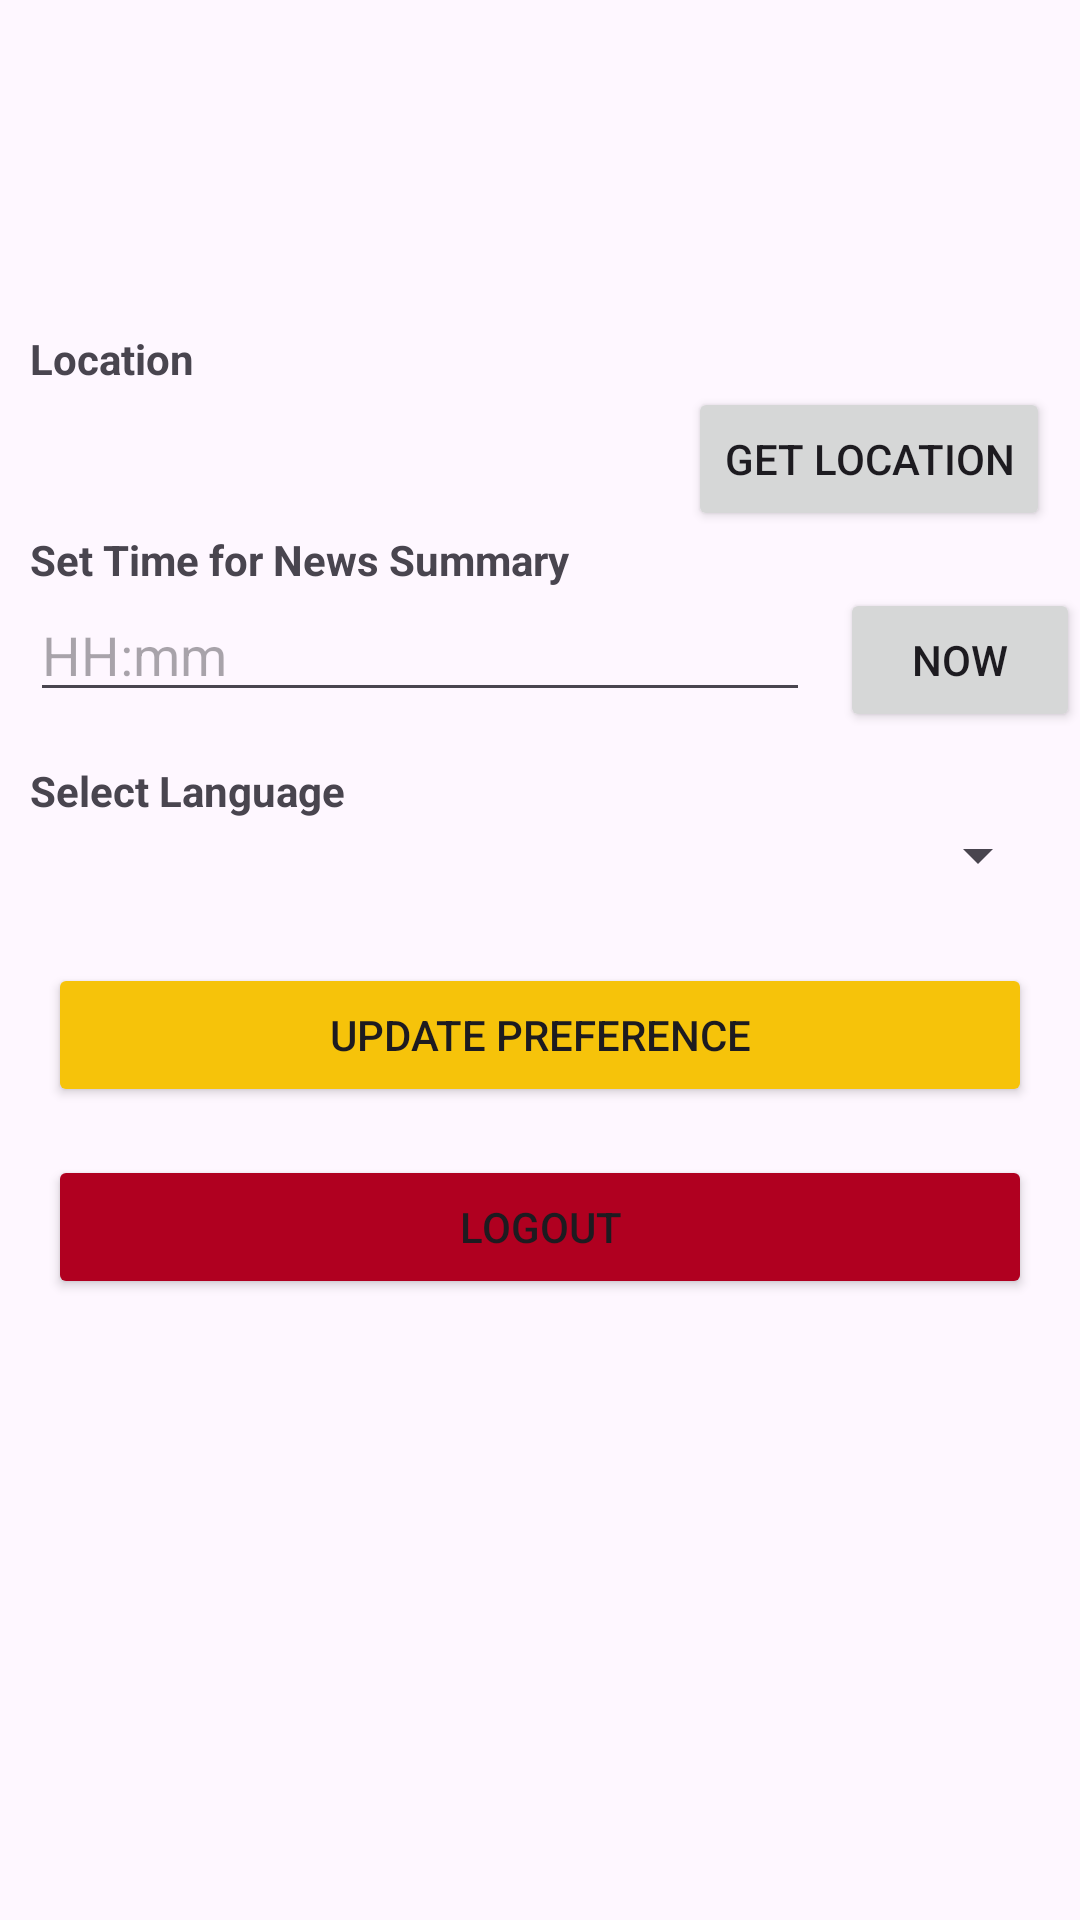

Android layout source for this screen:
<!-- AndroidManifest.xml: application theme Theme.InitiateNews -->
<!-- res/layout/fragment_user.xml -->
<?xml version="1.0" encoding="utf-8"?>
<layout xmlns:android="http://schemas.android.com/apk/res/android">
    <LinearLayout
        android:orientation="vertical"
        android:layout_width="match_parent"
        android:layout_height="match_parent">
        <RelativeLayout
            android:layout_width="match_parent"
            android:layout_height="100dp"
            android:layout_marginBottom="10dp">
            <ImageView
                android:id="@+id/user_profile"
                android:layout_width="100dp"
                android:layout_height="100dp"
                android:layout_alignParentStart="true"
                android:layout_alignParentBottom="true"
                android:layout_marginStart="0dp"
                android:layout_marginBottom="0dp"
                android:src="@drawable/ic_account">
            </ImageView>

            <LinearLayout
                android:gravity="center"
                android:layout_width="match_parent"
                android:layout_height="match_parent"
                android:layout_toRightOf="@+id/user_profile">

                <LinearLayout
                    android:layout_weight="1"
                    android:layout_width="0dp"
                    android:layout_height="wrap_content">
                    <TextView
                        android:id="@+id/tv_userEmail"
                        android:layout_width="wrap_content"
                        android:layout_height="wrap_content"
                        android:text=""
                        android:textSize="20sp"
                        />
                </LinearLayout>

            </LinearLayout>



        </RelativeLayout>

        
        <TextView
            android:layout_width="match_parent"
            android:layout_height="wrap_content"
            android:layout_alignParentStart="true"
            android:text="Location"
            android:layout_marginLeft="10dp"
            android:textStyle="bold">

        </TextView>

        <RelativeLayout
            android:layout_width="match_parent"
            android:layout_height="wrap_content">

            <TextView
                android:id="@+id/et_location"
                android:layout_marginLeft="10dp"
                android:layout_width="260dp"
                android:layout_height="wrap_content"
                android:clickable="false"
                android:enabled="false">

            </TextView>


            <Button
                android:id="@+id/btn_getLocation"
                android:layout_width="wrap_content"
                android:layout_height="wrap_content"
                android:layout_alignParentRight="true"
                android:text="Get Location"
                android:layout_marginRight="10dp"/>

        </RelativeLayout>

        

        <TextView
            android:layout_width="match_parent"
            android:layout_height="wrap_content"
            android:text="Set Time for News Summary"
            android:layout_marginLeft="10dp"
            android:textStyle="bold"/>

        <RelativeLayout
            android:layout_width="match_parent"
            android:layout_height="wrap_content">

            <EditText
                android:id="@+id/et_setTime"
                android:layout_width="260dp"
                android:layout_height="wrap_content"
                android:hint="HH:mm"
                android:inputType="time"

                android:clickable="true"
                android:layout_marginLeft="10dp"/>

            <Button
                android:id="@+id/btn_now"
                android:layout_width="wrap_content"
                android:layout_height="wrap_content"
                android:layout_toRightOf="@+id/et_setTime"
                android:text="Now"
                android:layout_marginLeft="10dp"/>

        </RelativeLayout>

        

        <TextView
            android:layout_width="match_parent"
            android:layout_height="wrap_content"
            android:text="Select Language"
            android:layout_marginTop="10dp"
            android:layout_marginLeft="10dp"
            android:textStyle="bold"/>

        <Spinner
            android:id="@+id/spinner_language"
            android:layout_width="match_parent"
            android:layout_height="wrap_content"
            android:layout_marginLeft="10dp"
            android:layout_marginRight="10dp"/>

        <Button
            android:id="@+id/btn_set_preference"
            android:layout_width="match_parent"
            android:layout_height="wrap_content"
            android:text="@string/preference"
            android:layout_marginTop="24dp"
            android:layout_marginLeft="16dp"
            android:layout_marginRight="16dp"
            android:backgroundTint="@color/primary"/>


        
        <Button
            android:id="@+id/btn_logout"
            android:layout_width="match_parent"
            android:layout_height="wrap_content"
            android:text="@string/logout"
            android:layout_marginTop="16dp"
            android:layout_marginLeft="16dp"
            android:layout_marginRight="16dp"
            android:backgroundTint="@color/design_default_color_error"/>

    </LinearLayout>
</layout>
<!-- resources referenced by this layout -->
<resources>
  <color name="primary">#F6C30A</color>
  <string name="logout">Logout</string>
  <string name="preference">Update Preference</string>
  <style name="Theme.InitiateNews" parent="Base.Theme.InitiateNews" />
  <style name="Base.Theme.InitiateNews" parent="Theme.Material3.DayNight.NoActionBar">
          
          <item name="colorPrimary">@color/primary</item>
          <item name="colorPrimaryVariant">@color/primary</item>
          <item name="colorOnPrimary">@color/white</item>
  
          
          <item name="colorSecondary">@color/SecondPrimary</item>
          <item name="colorSecondaryVariant">@color/SecondPrimary</item>
          <item name="colorOnSecondary">@color/white</item>
  
          
          <item name="android:statusBarColor">@color/primary</item>
          <item name="android:windowIsTranslucent">true</item>
      </style>
  <color name="white">#FFFFFFFF</color>
  <color name="SecondPrimary">#2B2B2B</color>
</resources>
